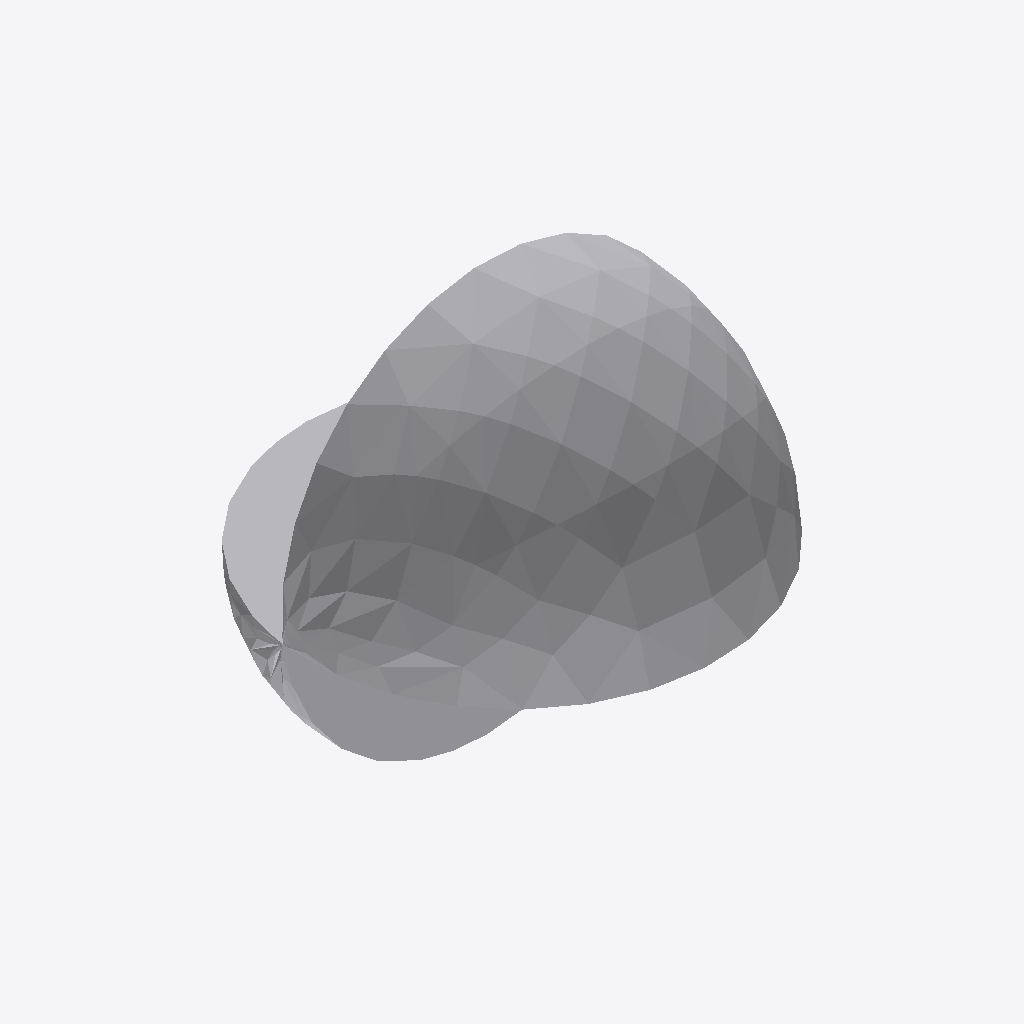
Isometric view of an IFC building model (IFC-SPF (STEP), schema IFC4, length unit millimetre), seen from the south-west, elements coloured by IFC class: 1 other element (light grey).
Extent 0.103 m × 0.103 m × 0.103 m (x, y, z). Storeys (1): Level 1 at 4.00 m. Elements (1): 1 IfcPipeFitting.

HEADER;
FILE_DESCRIPTION(('ViewDefinition [DesignTransferView_V1.0]'),'2;1');
FILE_NAME('Project Number','2020-07-11T06:21:15',(''),(''),'The EXPRESS Data Manager Version 5.02.0100.07 : ','20190327_2315(x64) - Exporter 20.0.0.377 - Alter','');
FILE_SCHEMA(('IFC4'));
ENDSEC;
DATA;
#108=IFCPROJECT('19kMGC_zH909_xPNSlqio1',#42,'Project Number',$,$,'Project Name','Project Status',(#99),#94);
#279=IFCSITE('19kMGC_zH909_xPNSlqio3',#42,'Default',$,$,#276,$,$,.ELEMENT.,(51,30,23,112487),(0,-7,-37,-956022),0.0,$,$);
#123=IFCBUILDING('19kMGC_zH909_xPNSlqio0',#42,'',$,$,#33,$,'',.ELEMENT.,$,$,$);
#142=IFCBUILDINGSTOREY('19kMGC_zH909_xPNVGBJ77',#42,'Level 1',$,'Level:Circle Head - Project Datum',#141,$,'Level 1',.ELEMENT.,4000.0);
#205=IFCPIPEFITTING('0lq$pWpj51Sg_xzIciDIvO',#42,'Elbow - Generic:Standard:316135',$,'Elbow - Generic:Standard',#203,#195,'316135',.NOTDEFINED.);
ENDSEC;
